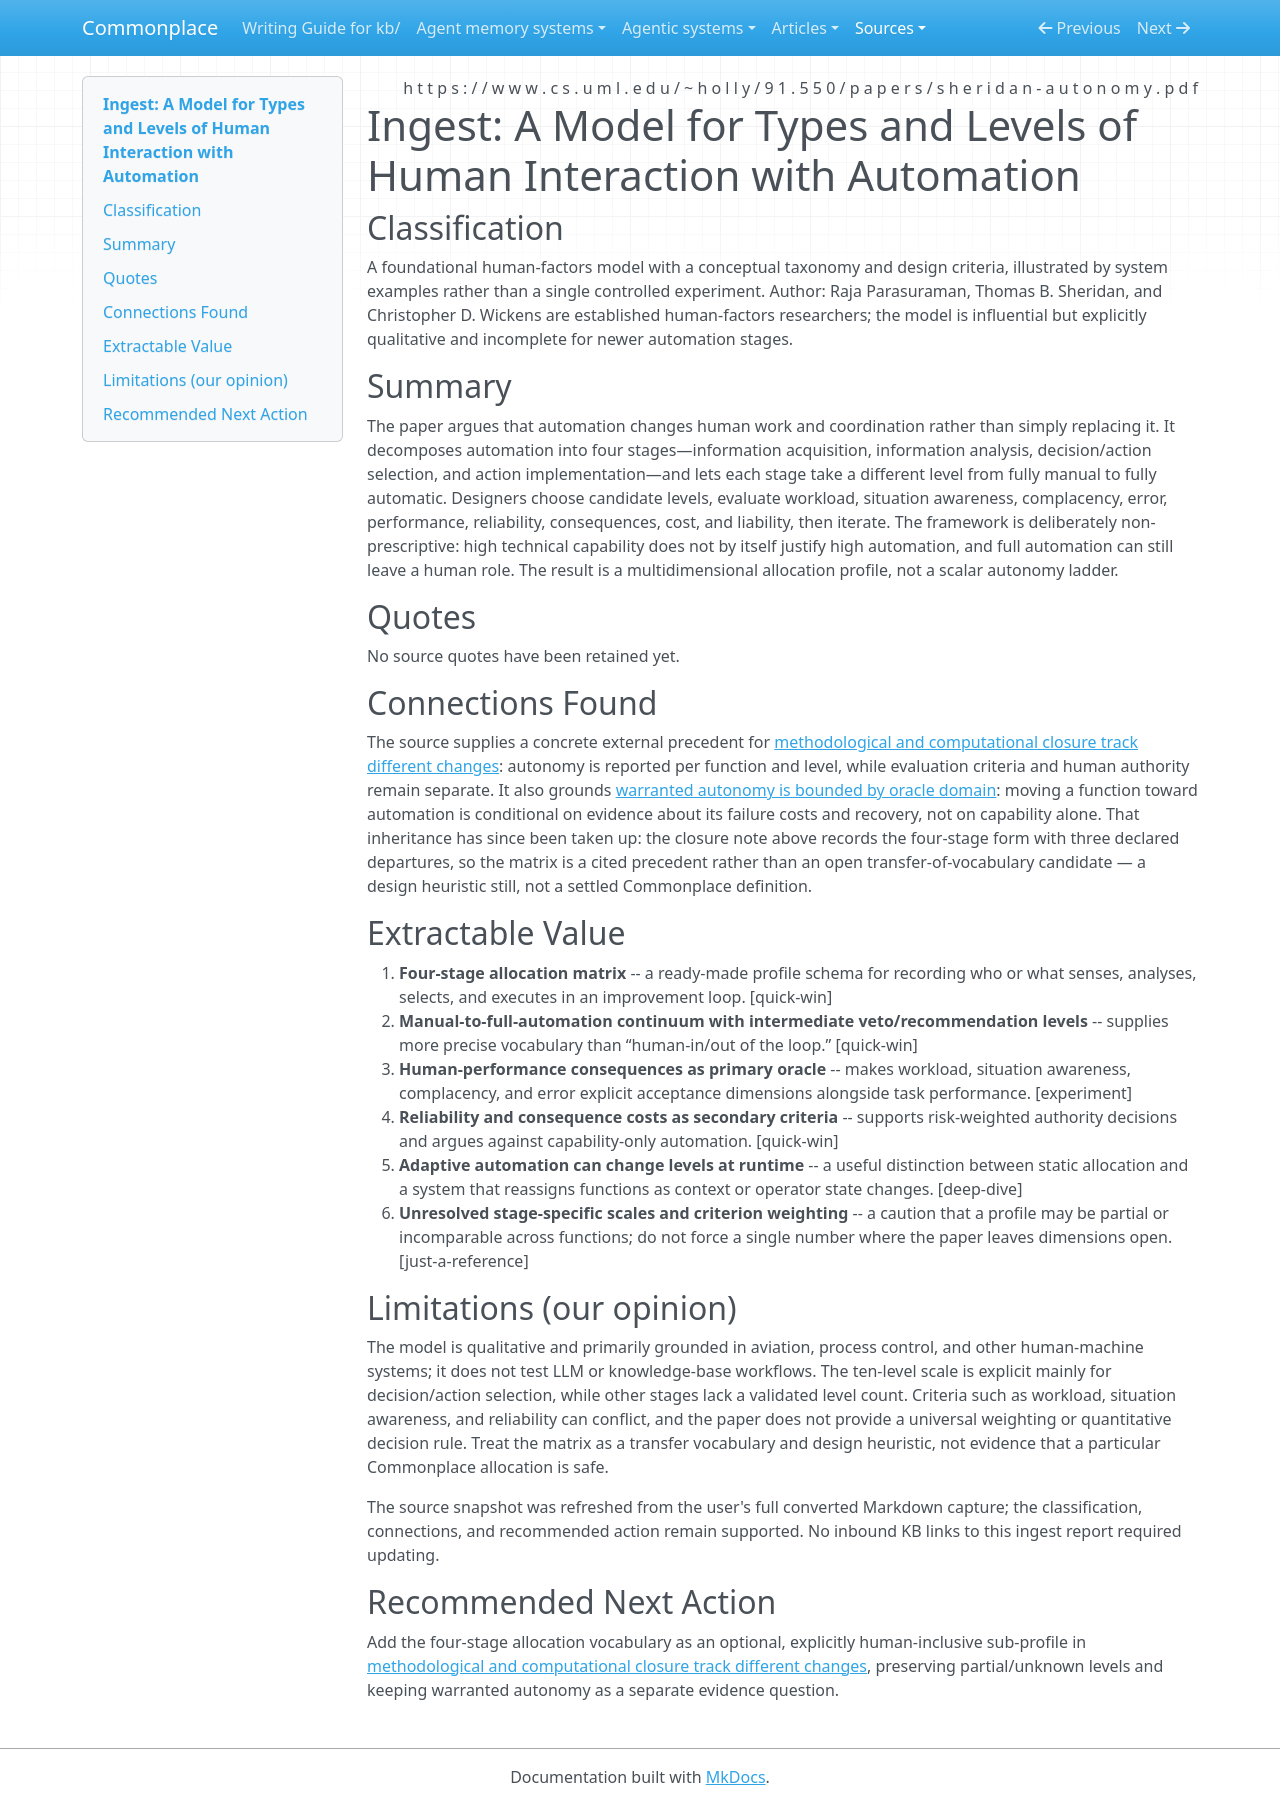

repository: zby/commonplace · page: sources/model-types-levels-human-interaction-automation.ingest/index.html · generator: mkdocs

---
description: "Parasuraman, Sheridan, and Wickens provide a human-centered function-allocation matrix: four automation stages crossed with manual-to-autonomous levels and evaluated by performance consequences."
source: https://www.cs.uml.edu/~holly/91.550/papers/sheridan-autonomy.pdf
captured: "2026-07-21"
capture: pdf-read
genre: scientific-paper
snapshot_sha256: 83b19caa1558642ad10c4bbe05c39eb32bc8ab78a35498f0f05523350dd043e5
ingested: "2026-07-21"
type: types/ingest-report.md
domains: [human-automation, autonomy, function-allocation, evaluation]
---

# Ingest: A Model for Types and Levels of Human Interaction with Automation

## Classification

A foundational human-factors model with a conceptual taxonomy and design criteria, illustrated by system examples rather than a single controlled experiment.
Author: Raja Parasuraman, Thomas B. Sheridan, and Christopher D. Wickens are established human-factors researchers; the model is influential but explicitly qualitative and incomplete for newer automation stages.

## Summary

The paper argues that automation changes human work and coordination rather than simply replacing it. It decomposes automation into four stages—information acquisition, information analysis, decision/action selection, and action implementation—and lets each stage take a different level from fully manual to fully automatic. Designers choose candidate levels, evaluate workload, situation awareness, complacency, error, performance, reliability, consequences, cost, and liability, then iterate. The framework is deliberately non-prescriptive: high technical capability does not by itself justify high automation, and full automation can still leave a human role. The result is a multidimensional allocation profile, not a scalar autonomy ladder.

## Quotes

No source quotes have been retained yet.

## Connections Found

The source supplies a concrete external precedent for [methodological and computational closure track different changes](../theory/methodological-and-computational-closure-track-different-changes.md): autonomy is reported per function and level, while evaluation criteria and human authority remain separate. It also grounds [warranted autonomy is bounded by oracle domain](../theory/warranted-autonomy-is-bounded-by-oracle-domain.md): moving a function toward automation is conditional on evidence about its failure costs and recovery, not on capability alone. That inheritance has since been taken up: the closure note above records the four-stage form with three declared departures, so the matrix is a cited precedent rather than an open transfer-of-vocabulary candidate — a design heuristic still, not a settled Commonplace definition.

## Extractable Value

1. **Four-stage allocation matrix** -- a ready-made profile schema for recording who or what senses, analyses, selects, and executes in an improvement loop. [quick-win]
2. **Manual-to-full-automation continuum with intermediate veto/recommendation levels** -- supplies more precise vocabulary than “human-in/out of the loop.” [quick-win]
3. **Human-performance consequences as primary oracle** -- makes workload, situation awareness, complacency, and error explicit acceptance dimensions alongside task performance. [experiment]
4. **Reliability and consequence costs as secondary criteria** -- supports risk-weighted authority decisions and argues against capability-only automation. [quick-win]
5. **Adaptive automation can change levels at runtime** -- a useful distinction between static allocation and a system that reassigns functions as context or operator state changes. [deep-dive]
6. **Unresolved stage-specific scales and criterion weighting** -- a caution that a profile may be partial or incomparable across functions; do not force a single number where the paper leaves dimensions open. [just-a-reference]

## Limitations (our opinion)

The model is qualitative and primarily grounded in aviation, process control, and other human-machine systems; it does not test LLM or knowledge-base workflows. The ten-level scale is explicit mainly for decision/action selection, while other stages lack a validated level count. Criteria such as workload, situation awareness, and reliability can conflict, and the paper does not provide a universal weighting or quantitative decision rule. Treat the matrix as a transfer vocabulary and design heuristic, not evidence that a particular Commonplace allocation is safe.

The source snapshot was refreshed from the user's full converted Markdown capture; the classification, connections, and recommended action remain supported. No inbound KB links to this ingest report required updating.

## Recommended Next Action

Add the four-stage allocation vocabulary as an optional, explicitly human-inclusive sub-profile in [methodological and computational closure track different changes](../theory/methodological-and-computational-closure-track-different-changes.md), preserving partial/unknown levels and keeping warranted autonomy as a separate evidence question.
